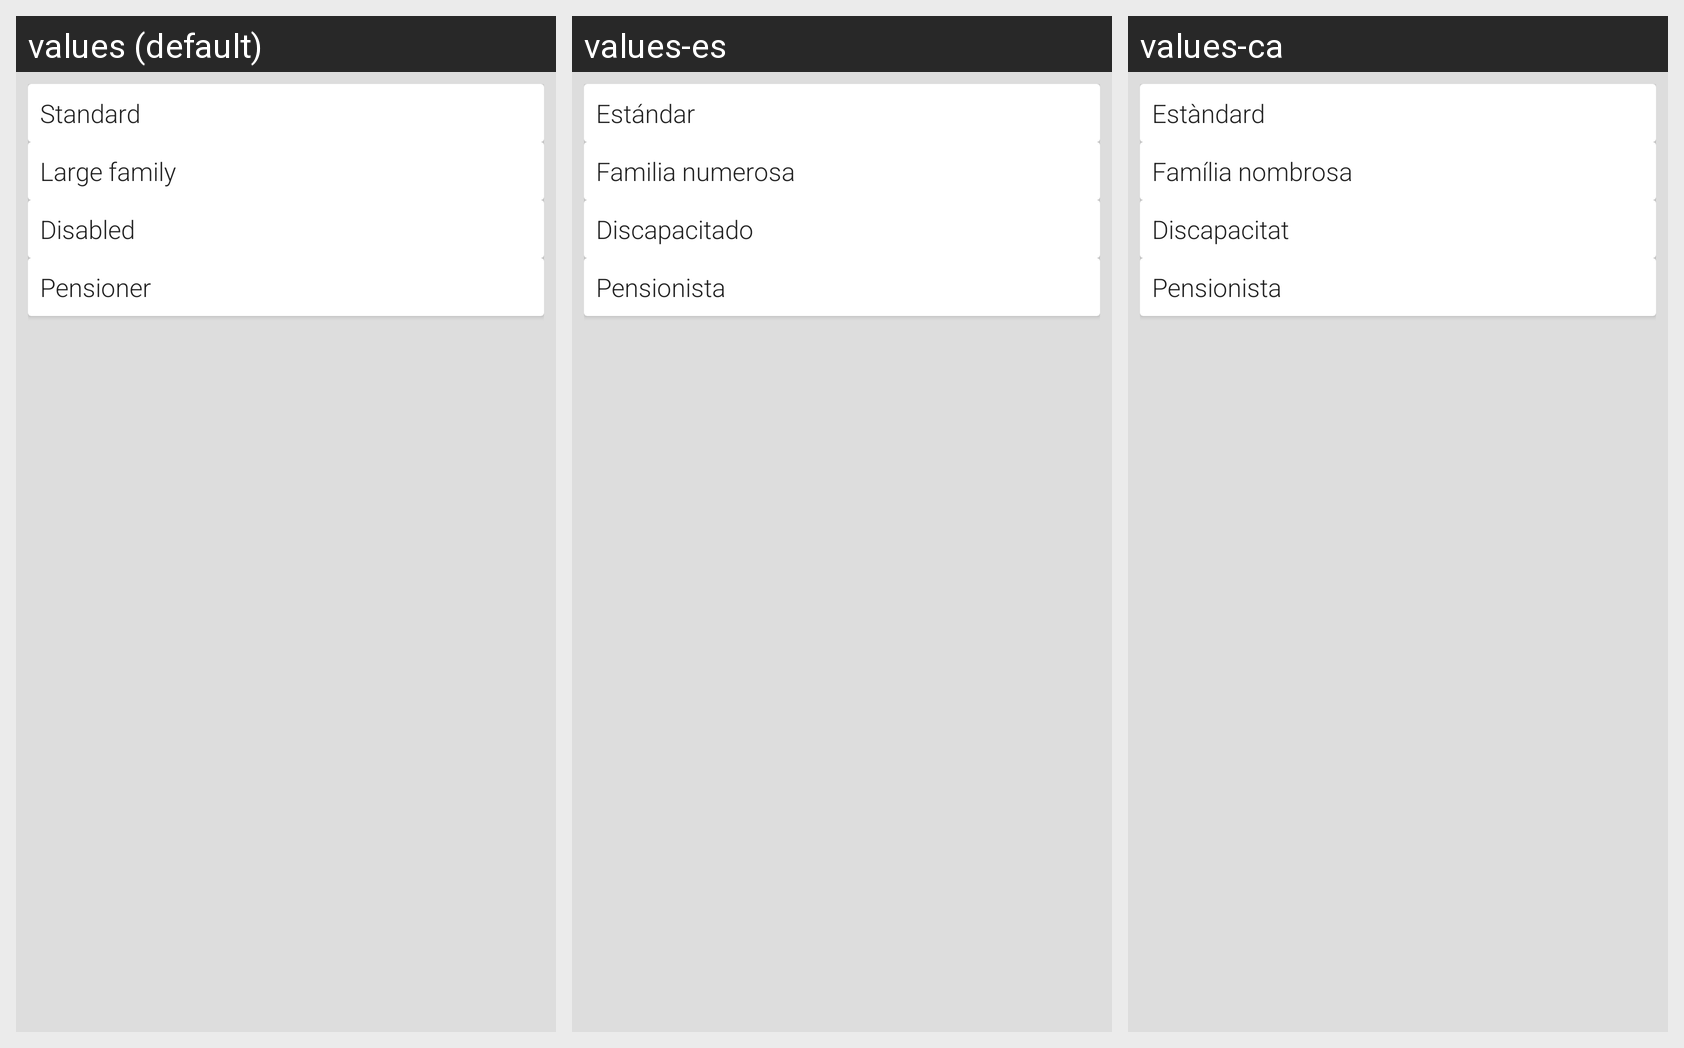

For this localized Android screen grid, give each drawn string resource with its value in every locale shown.
Android screen res/layout/more_prices_layout.xml rendered under 3 locales, left to right: values (default), values-es, values-ca. Device: Nexus 5 (rendered at 1080×1920; each locale shown at half size, 540×960, under a caption strip naming it); theme Theme.Andfgc.
Strings drawn on this screen, with the default value and each locale's value (text and hints the layout hard-codes, and strings that could not be matched under every locale, appear in the picture but are not listed):

standard
  values: Standard
  values-es: Estándar
  values-ca: Estàndard

fnumerosa
  values: Large family
  values-es: Familia numerosa
  values-ca: Família nombrosa

discapacitat
  values: Disabled
  values-es: Discapacitado
  values-ca: Discapacitat

pensionista
  values: Pensioner
  values-es: Pensionista
  values-ca: Pensionista
